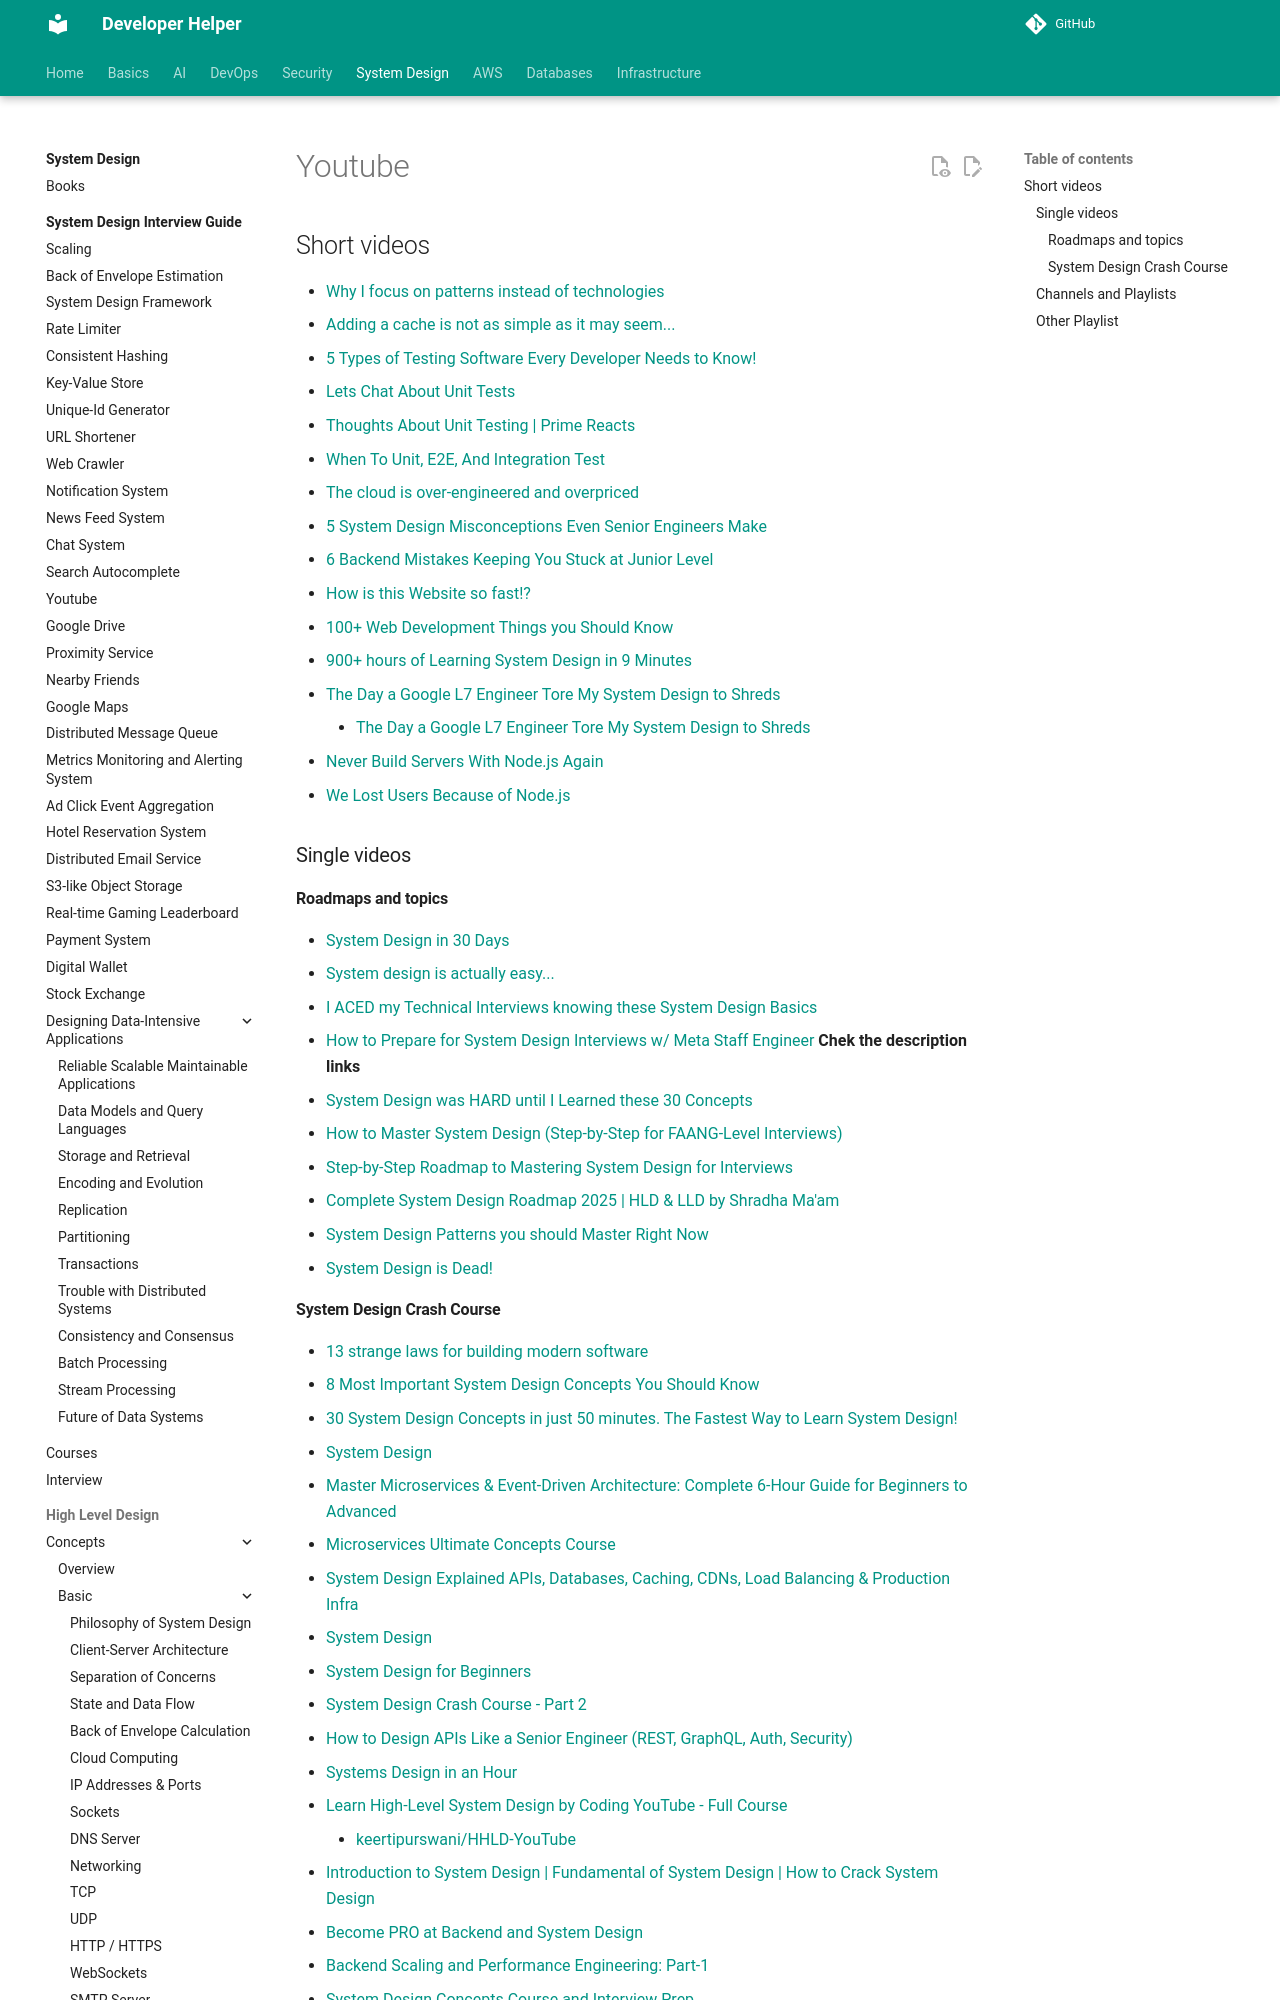

repository: abhishekghoshh/developer-helper · page: system-design/high-level/links/youtube/index.html · generator: mkdocs

# Youtube 

## Short videos

- [Why I focus on patterns instead of technologies](https://www.youtube.com/watch?v=F1tuoMobTfQ)
- [Adding a cache is not as simple as it may seem...](https://www.youtube.com/watch?v=bFf-A27Rc9s)
- [5 Types of Testing Software Every Developer Needs to Know!](https://www.youtube.com/watch?v=YaXJeUkBe4Y)
- [Lets Chat About Unit Tests](https://www.youtube.com/watch?v=IInciWyU74U)
- [Thoughts About Unit Testing | Prime Reacts](https://www.youtube.com/watch?v=KzV0mTqBcZA)
- [When To Unit, E2E, And Integration Test](https://www.youtube.com/watch?v=isI1c0eGSZ0)
- [The cloud is over-engineered and overpriced](https://www.youtube.com/watch?v=Cd9aRtwj9xA)
- [5 System Design Misconceptions Even Senior Engineers Make](https://www.youtube.com/watch?v=UovsPd8fDfc)
- [6 Backend Mistakes Keeping You Stuck at Junior Level](https://www.youtube.com/watch?v=Wp7HjH8AunU)
- [How is this Website so fast!?](https://www.youtube.com/watch?v=-Ln-8QM8KhQ)
- [100+ Web Development Things you Should Know](https://www.youtube.com/watch?v=erEgovG9WBs)
- [900+ hours of Learning System Design in 9 Minutes](https://www.youtube.com/watch?v=3Pusamd6BO4)


- [The Day a Google L7 Engineer Tore My System Design to Shreds](https://www.youtube.com/watch?v=Ml7iKTmH5n8)
    - [The Day a Google L7 Engineer Tore My System Design to Shreds](https://medium.com/expocomputing/google-l7-system-design-interview-lessons-0b3834fded07)


- [Never Build Servers With Node.js Again](https://www.youtube.com/watch?v=8cwZYMV-vaw)
- [We Lost Users Because of Node.js](https://www.youtube.com/watch?v=BLW2DWZrIAU)


### Single videos
